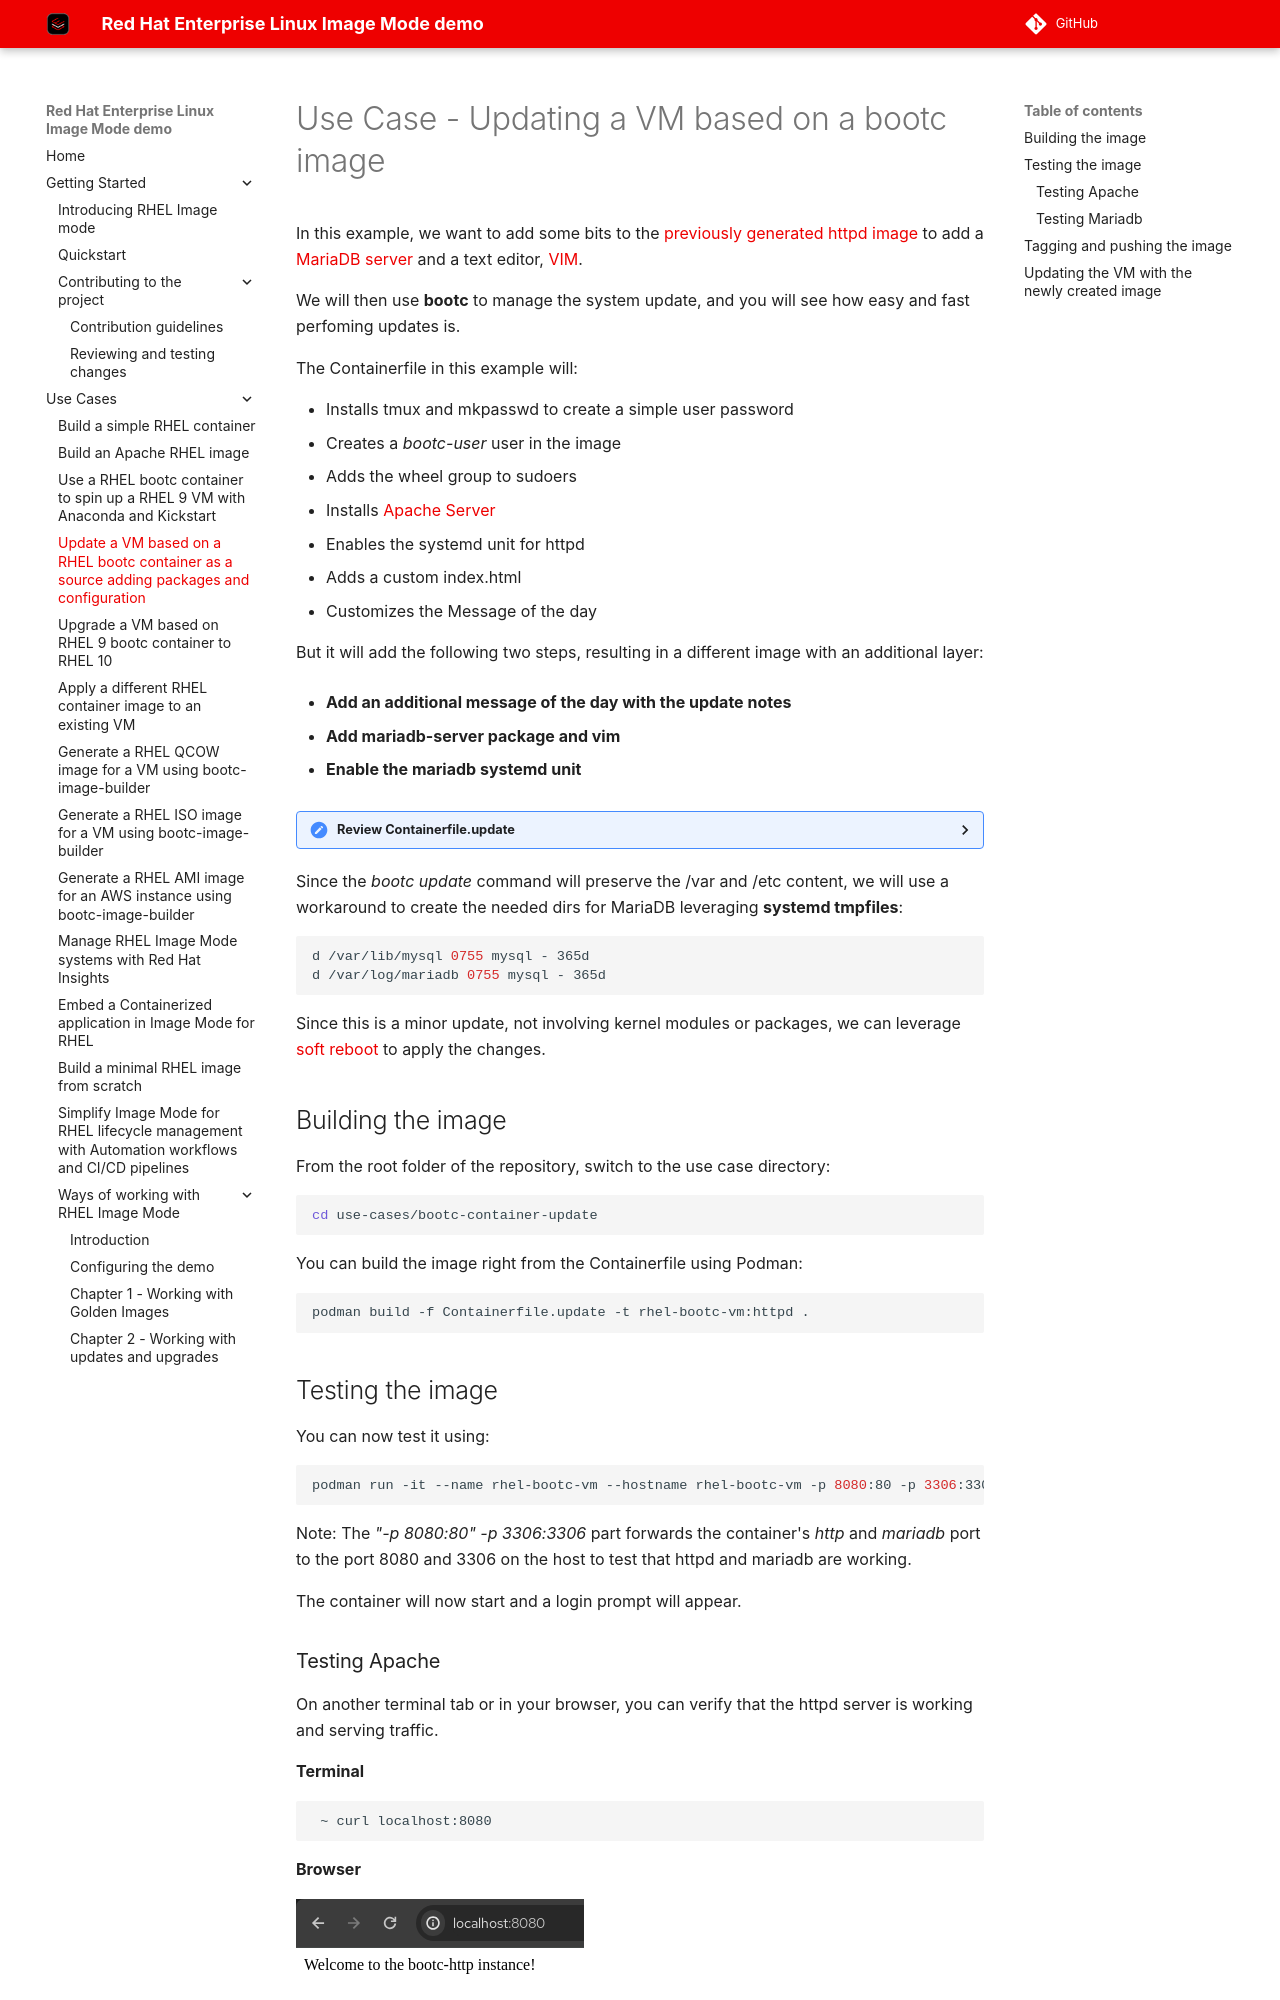

repository: redhat-cop/redhat-image-mode-demo · page: use-cases/bootc-container-update/index.html · generator: mkdocs

# Use Case - Updating a VM based on a bootc image

In this example, we want to add some bits to the [previously generated httpd image](../bootc-container-anaconda-ks/README.md) to add a [MariaDB server](https://mariadb.org/) and a text editor, [VIM](https://www.vim.org/).

We will then use **bootc** to manage the system update, and you will see how easy and fast perfoming updates is.

The Containerfile in this example will:

- Installs tmux and mkpasswd to create a simple user password
- Creates a *bootc-user* user in the image
- Adds the wheel group to sudoers
- Installs [Apache Server](https://httpd.apache.org/)
- Enables the systemd unit for httpd
- Adds a custom index.html
- Customizes the Message of the day

But it will add the following two steps, resulting in a different image with an additional layer:

- **Add an additional message of the day with the update notes**

- **Add mariadb-server package and vim**

- **Enable the mariadb systemd unit**

<details>
  <summary>Review Containerfile.update</summary>
  ```dockerfile
  --8<-- "use-cases/bootc-container-update/Containerfile.update"
  ```
</details>

Since the *bootc update* command will preserve the /var and /etc content, we will use a workaround to create the needed dirs for MariaDB leveraging **systemd tmpfiles**:

```bash
--8<-- "use-cases/bootc-container-update/files/00-mariadb-tmpfile.conf"
```

Since this is a minor update, not involving kernel modules or packages, we can leverage [soft reboot]() to apply the changes.

## Building the image

From the root folder of the repository, switch to the use case directory:

```bash
cd use-cases/bootc-container-update
```

You can build the image right from the Containerfile using Podman:

```bash
podman build -f Containerfile.update -t rhel-bootc-vm:httpd .
```

## Testing the image

You can now test it using:

```bash
podman run -it --name rhel-bootc-vm --hostname rhel-bootc-vm -p 8080:80 -p 3306:3306 rhel-bootc-vm:httpd
```

Note: The *"-p 8080:80" -p 3306:3306* part forwards the container's *http* and *mariadb* port to the port 8080 and 3306 on the host to test that httpd and mariadb are working.

The container will now start and a login prompt will appear.

### Testing Apache

On another terminal tab or in your browser, you can verify that the httpd server is working and serving traffic.

**Terminal**

```bash
 ~ curl localhost:8080
```

**Browser**

![](./assets/browser-test.png)

### Testing Mariadb

From the login prompt, login as **bootc-user/redhat** and impersonate the root user:

```bash
[bootc-user@rhel-bootc-vm ~]$ sudo -i
[root@rhel-bootc-vm ~]#
```

Verify that mariadb is running:

```bash
mysql
```

## Tagging and pushing the image

To tag and push the image you can simply run (replace **YOURQUAYUSERNAME** with the account name):


```bash
export QUAY_USER=YOURQUAYUSERNAME
```

```bash
podman tag rhel-bootc-vm:httpd quay.io/$QUAY_USER/rhel-bootc-vm:httpd
```

Log-in to Quay.io:

```bash
podman login -u $QUAY_USER quay.io
```

And push the image:

```bash
podman push quay.io/$QUAY_USER/rhel-bootc-vm:httpd
```

You can now browse to [https://quay.io/repository/YOURQUAYUSERNAME/rhel-bootc-httpd?tab=settings](https://quay.io/repository/YOURQUAYUSERNAME/rhel-bootc-httpd?tab=settings) and ensure that the repository is set to **"Public"**.

![](./assets/quay-repo-public.png)
